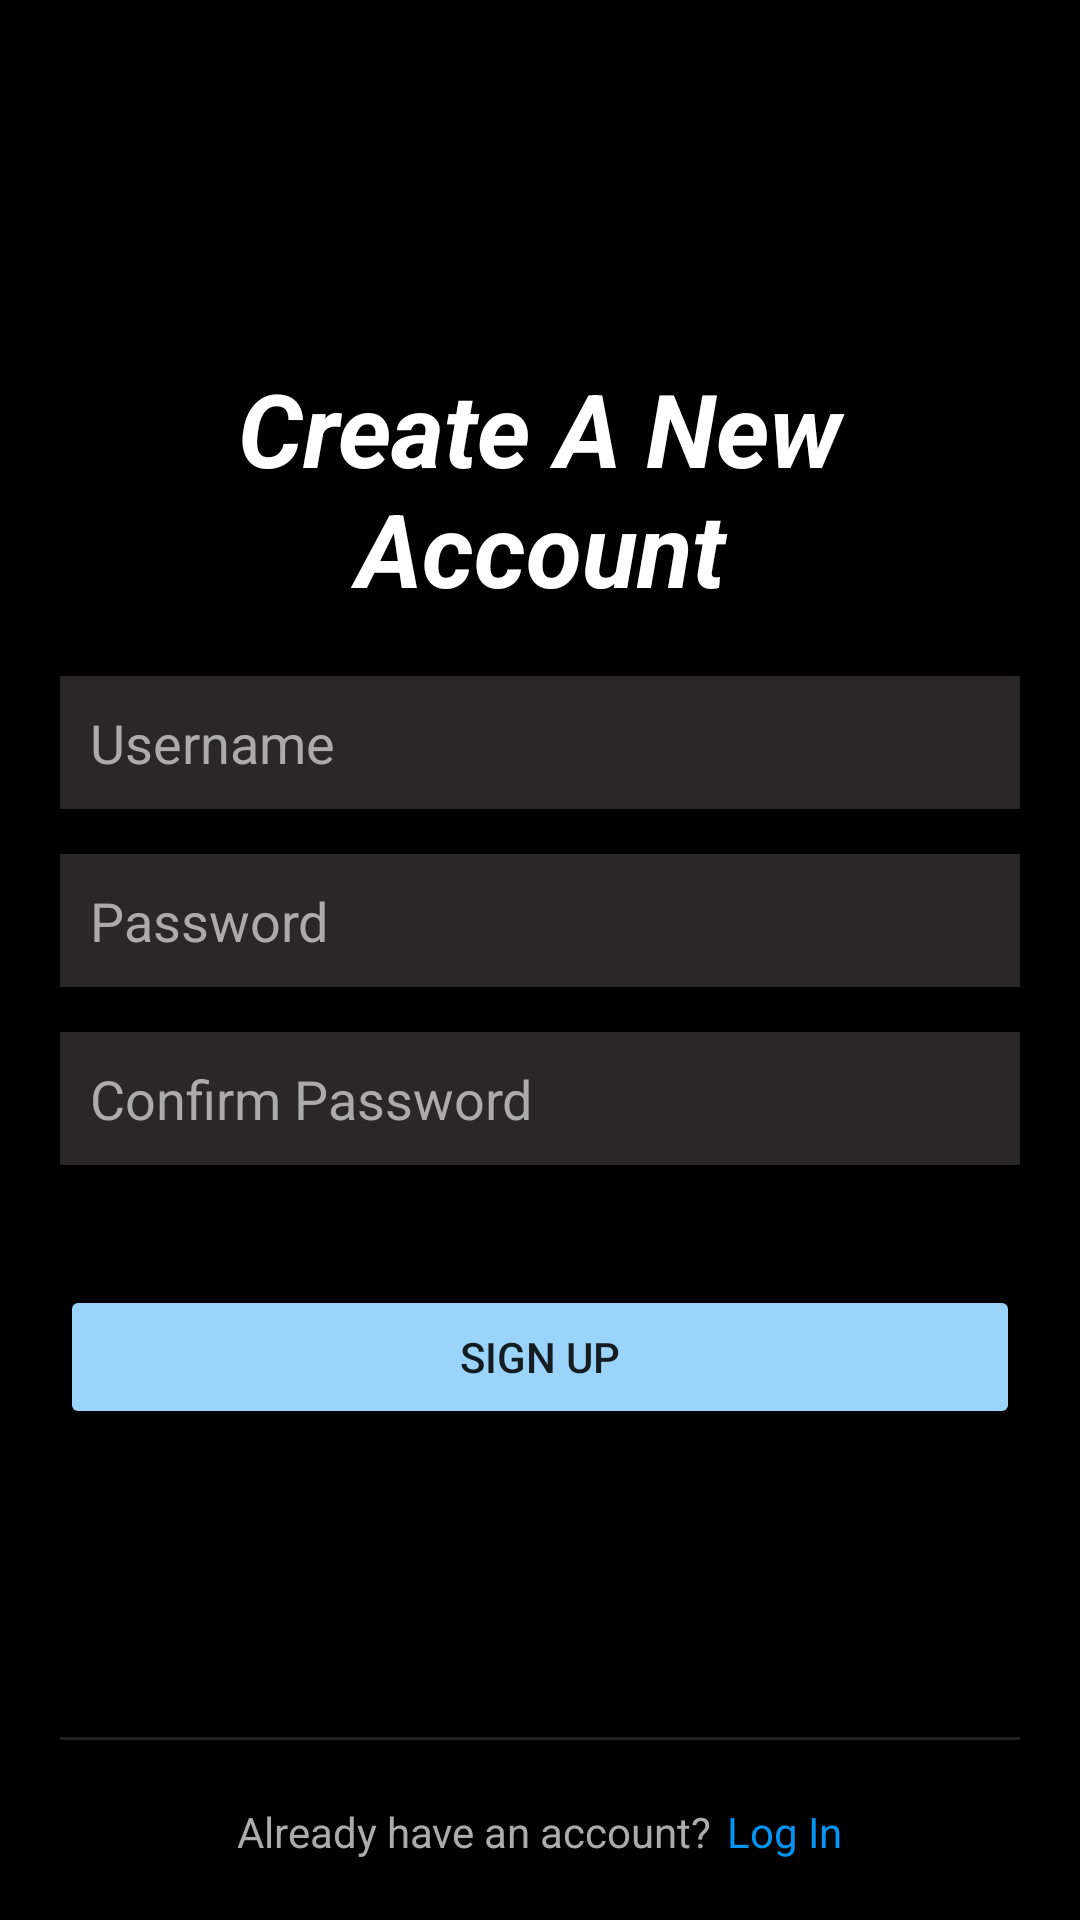

The Android layout XML behind this screen, and the referenced resources:
<!-- AndroidManifest.xml: application theme DarkMode -->
<!-- res/layout/activity_signup.xml -->
<?xml version="1.0" encoding="utf-8"?>
<RelativeLayout xmlns:android="http://schemas.android.com/apk/res/android"
    xmlns:app="http://schemas.android.com/apk/res-auto"
    xmlns:tools="http://schemas.android.com/tools"
    android:layout_width="match_parent"
    android:layout_height="match_parent"
    android:background="@color/black"
    android:padding="20dp"
    tools:context=".activities.LoginActivity">

    <LinearLayout
        android:layout_width="match_parent"
        android:layout_height="wrap_content"
        android:layout_alignParentBottom="true"
        android:gravity="center"
        android:orientation="horizontal">

        <TextView
            android:id="@+id/textView20"
            android:layout_width="wrap_content"
            android:layout_height="wrap_content"
            android:text="Already have an account?"
            android:textColor="#ACABAB" />

        <TextView
            android:id="@+id/tvLogIn"
            android:layout_width="wrap_content"
            android:layout_height="wrap_content"
            android:layout_marginStart="5dp"
            android:text="Log In"
            android:textColor="#0394F4" />
    </LinearLayout>

    <View
        android:id="@+id/divider8"
        android:layout_width="match_parent"
        android:layout_height="1dp"
        android:layout_alignParentStart="true"
        android:layout_alignParentBottom="true"
        android:layout_marginBottom="40dp"
        android:background="?android:attr/listDivider"
        android:backgroundTint="@color/white" />

    <TextView
        android:id="@+id/textView19"
        android:layout_width="match_parent"
        android:layout_height="wrap_content"
        android:layout_alignParentStart="false"
        android:layout_alignParentTop="true"
        android:layout_marginTop="100dp"
        android:gravity="center_horizontal"
        android:text="Create A New Account"
        android:textColor="@color/white"
        android:textSize="34sp"
        android:textStyle="bold|italic" />

    <EditText
        android:id="@+id/etPassword"
        android:layout_width="match_parent"
        android:layout_height="wrap_content"
        android:layout_below="@+id/etUsername"
        android:layout_alignParentStart="false"
        android:layout_alignParentEnd="false"
        android:layout_marginTop="15dp"
        android:background="#292727"
        android:ems="10"
        android:hint="Password"
        android:inputType="textPassword"
        android:padding="10dp"
        android:textColor="@color/white"
        android:textColorHint="#ACABAB" />

    <EditText
        android:id="@+id/etConfirmPassword"
        android:layout_width="match_parent"
        android:layout_height="wrap_content"
        android:layout_below="@id/etPassword"
        android:layout_alignParentStart="false"
        android:layout_alignParentEnd="false"
        android:layout_marginTop="15dp"
        android:background="#292727"
        android:ems="10"
        android:hint="Confirm Password"
        android:inputType="textPassword"
        android:padding="10dp"
        android:textColor="@color/white"
        android:textColorHint="#ACABAB" />

    <EditText
        android:id="@+id/etUsername"
        android:layout_width="match_parent"
        android:layout_height="wrap_content"
        android:layout_below="@id/textView19"
        android:layout_alignParentStart="false"
        android:layout_alignParentEnd="false"
        android:layout_marginTop="20dp"
        android:background="#292727"
        android:ems="10"
        android:hint="Username"
        android:inputType="textPersonName"
        android:padding="10dp"
        android:textColor="@color/white"
        android:textColorHint="#ACABAB" />

    <Button
        android:id="@+id/btnSignUp"
        android:layout_width="match_parent"
        android:layout_height="wrap_content"
        android:layout_below="@id/etConfirmPassword"
        android:layout_alignParentStart="false"
        android:layout_alignParentEnd="false"
        android:layout_marginTop="40dp"
        android:backgroundTint="#660394F4"
        android:backgroundTintMode="src_over"
        android:text="Sign Up" />

</RelativeLayout>
<!-- resources referenced by this layout -->
<resources>
  <color name="black">#FF000000</color>
  <color name="white">#FFFFFFFF</color>
  <style name="DarkMode" parent="Theme.MaterialComponents.DayNight.DarkActionBar">
          <item name="colorPrimary">@color/black</item>
          <item name="windowActionBar">false</item>
          <item name="windowNoTitle">true</item>
      </style>
</resources>
